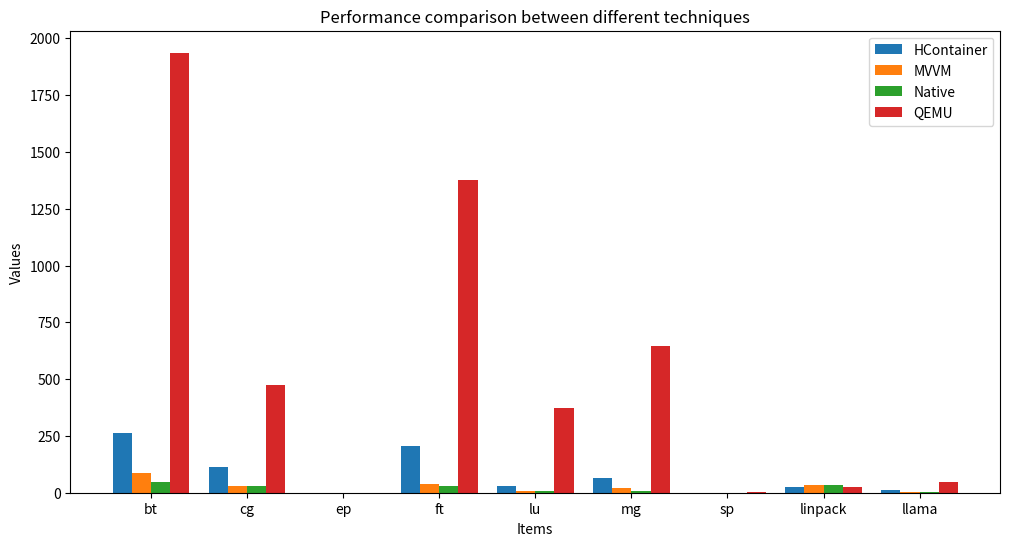

Write Python code to recreate this figure.
import matplotlib.pyplot as plt
import numpy as np

# Your data
items = ["bt", "cg", "ep", "ft", "lu", "mg", "sp", "linpack", "llama"]
hcontainer_values = [261.77, 111.80, 0.0035, 205.29, 29.10, 62.92, 0.28, 27.15, 12.00]
mvvm_values = [85.05, 27.64, 0.000179, 39.12, 8.83, 18.80, 0.118, 35.48, 3.54]
native_values = [46.84, 27.88, 0.00, 28.96, 8.56, 9.34, 0.07, 35.0, 2.86]
qemu_values = [1936.74, 473.24, 0.02, 1376.74, 373.91, 646.23, 2.75, 24.48, 45.18]

# Number of groups and bar width
n = len(items)
bar_width = 0.2

# Setting the positions of the bars on the x-axis
index = np.arange(n)

# Creating figure
fig, ax = plt.subplots(figsize=(12, 6))

# Plotting
bar1 = ax.bar(index, hcontainer_values, bar_width, label='HContainer')
bar2 = ax.bar(index + bar_width, mvvm_values, bar_width, label='MVVM')
bar3 = ax.bar(index + 2 * bar_width, native_values, bar_width, label='Native')
bar4 = ax.bar(index + 3 * bar_width, qemu_values, bar_width, label='QEMU')

# Adding labels, title, and legend
ax.set_xlabel('Items')
ax.set_ylabel('Values')
ax.set_title('Performance comparison between different techniques')
ax.set_xticks(index + bar_width * 1.5)
ax.set_xticklabels(items)
ax.legend()

# Display the plot
plt.show()